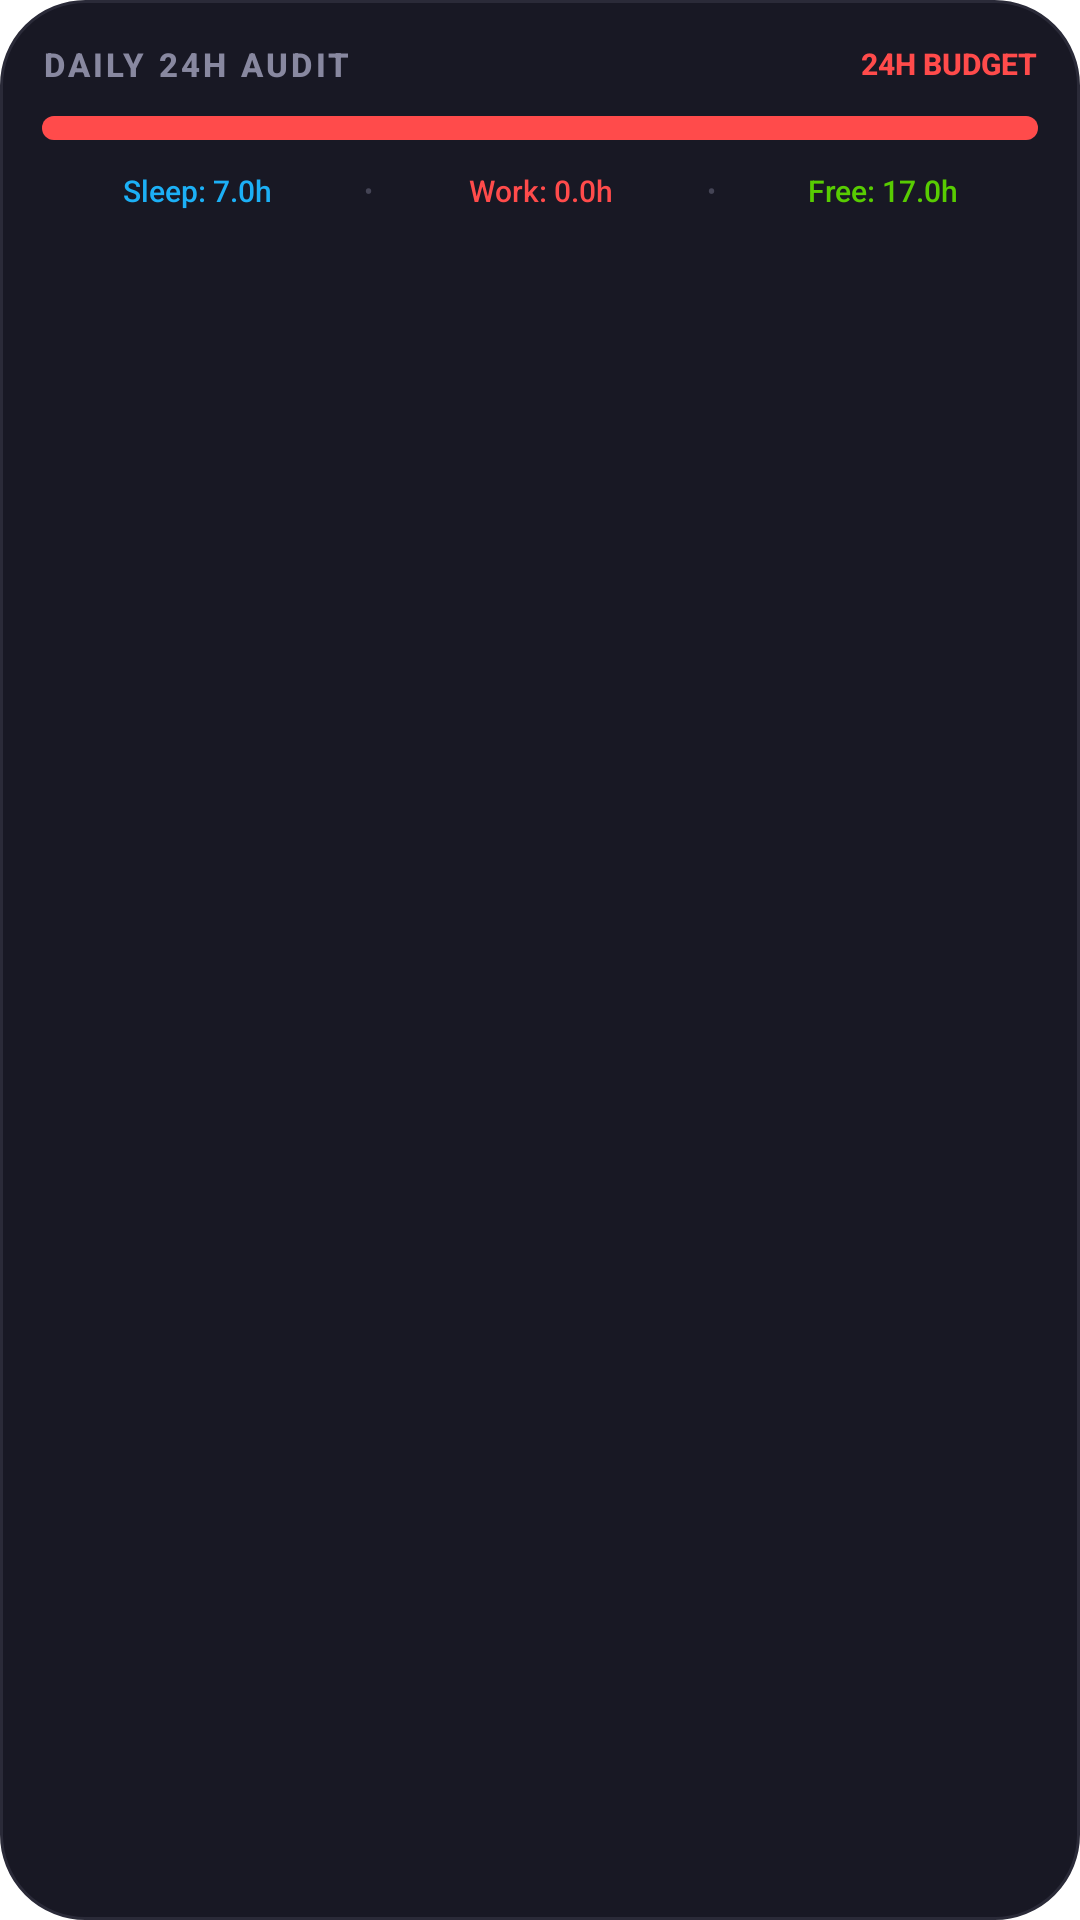

Here is an Android app screen rendered from its layout file. Give the layout XML and the strings, colors and styles it references.
<!-- AndroidManifest.xml: fallback theme Theme.MaterialComponents.DayNight.NoActionBar -->
<!-- res/layout/widget_daily_audit.xml -->
<?xml version="1.0" encoding="utf-8"?>
<LinearLayout xmlns:android="http://schemas.android.com/apk/res/android"
    android:id="@+id/widget_root"
    android:layout_width="match_parent"
    android:layout_height="match_parent"
    android:background="@drawable/widget_card_bg"
    android:orientation="vertical"
    android:padding="@dimen/widget_padding">

    
    <LinearLayout
        android:layout_width="match_parent"
        android:layout_height="wrap_content"
        android:gravity="center_vertical"
        android:orientation="horizontal">

        <TextView
            android:layout_width="wrap_content"
            android:layout_height="wrap_content"
            android:fontFamily="sans-serif-medium"
            android:text="DAILY 24H AUDIT"
            android:textColor="@color/widget_text_muted"
            android:textSize="11sp"
            android:letterSpacing="0.1"
            android:textStyle="bold" />

        <FrameLayout
            android:layout_width="0dp"
            android:layout_height="1dp"
            android:layout_weight="1" />

        <TextView
            android:id="@+id/tv_audit_budget_label"
            android:layout_width="wrap_content"
            android:layout_height="wrap_content"
            android:fontFamily="sans-serif-medium"
            android:text="24H BUDGET"
            android:textColor="@color/vibrant_orange"
            android:textSize="10sp"
            android:textStyle="bold" />
    </LinearLayout>

    
    <ProgressBar
        android:id="@+id/pb_audit_progress"
        style="?android:attr/progressBarStyleHorizontal"
        android:layout_width="match_parent"
        android:layout_height="8dp"
        android:layout_marginTop="10dp"
        android:layout_marginBottom="10dp"
        android:progressDrawable="@drawable/widget_fill_orange"
        android:background="@drawable/widget_progress_track"
        android:max="100"
        android:progress="0" />

    
    <LinearLayout
        android:layout_width="match_parent"
        android:layout_height="wrap_content"
        android:gravity="center_vertical"
        android:orientation="horizontal">

        <TextView
            android:id="@+id/tv_audit_sleep"
            android:layout_width="0dp"
            android:layout_height="wrap_content"
            android:layout_weight="1"
            android:gravity="center"
            android:fontFamily="sans-serif-medium"
            android:text="Sleep: 7.0h"
            android:maxLines="1"
            android:ellipsize="end"
            android:textColor="@color/vibrant_blue"
            android:textSize="10sp" />

        <TextView
            android:layout_width="wrap_content"
            android:layout_height="wrap_content"
            android:layout_marginStart="4dp"
            android:layout_marginEnd="4dp"
            android:text="•"
            android:textColor="#444455"
            android:textSize="9sp" />

        <TextView
            android:id="@+id/tv_audit_work"
            android:layout_width="0dp"
            android:layout_height="wrap_content"
            android:layout_weight="1"
            android:gravity="center"
            android:fontFamily="sans-serif-medium"
            android:text="Work: 0.0h"
            android:maxLines="1"
            android:ellipsize="end"
            android:textColor="@color/vibrant_orange"
            android:textSize="10sp" />

        <TextView
            android:layout_width="wrap_content"
            android:layout_height="wrap_content"
            android:layout_marginStart="4dp"
            android:layout_marginEnd="4dp"
            android:text="•"
            android:textColor="#444455"
            android:textSize="9sp" />

        <TextView
            android:id="@+id/tv_audit_free"
            android:layout_width="0dp"
            android:layout_height="wrap_content"
            android:layout_weight="1"
            android:gravity="center"
            android:fontFamily="sans-serif-medium"
            android:text="Free: 17.0h"
            android:maxLines="1"
            android:ellipsize="end"
            android:textColor="@color/vibrant_green"
            android:textSize="10sp" />
    </LinearLayout>

</LinearLayout>
<!-- resources referenced by this layout -->
<resources>
  <color name="vibrant_blue">#1CB0F6</color>
  <color name="vibrant_green">#58CC02</color>
  <color name="vibrant_orange">#FF4B4B</color>
  <color name="widget_text_muted">#8888A0</color>
  <dimen name="widget_padding">14dp</dimen>
  <!-- drawable widget_card_bg (drawable) -->
  <?xml version="1.0" encoding="utf-8"?>
  <shape xmlns:android="http://schemas.android.com/apk/res/android"
      android:shape="rectangle">
      <solid android:color="@color/widget_bg_dark" />
      <corners android:radius="@dimen/widget_corner_radius" />
      <stroke
          android:width="1dp"
          android:color="#2A2A38" />
  </shape>
  <!-- drawable widget_fill_orange (drawable) -->
  <?xml version="1.0" encoding="utf-8"?>
  <shape xmlns:android="http://schemas.android.com/apk/res/android"
      android:shape="rectangle">
      <solid android:color="@color/vibrant_orange" />
      <corners android:radius="100dp" />
  </shape>
  <!-- drawable widget_progress_track (drawable) -->
  <?xml version="1.0" encoding="utf-8"?>
  <shape xmlns:android="http://schemas.android.com/apk/res/android"
      android:shape="rectangle">
      <solid android:color="@color/track_bg_dark" />
      <corners android:radius="100dp" />
  </shape>
  <color name="widget_bg_dark">#181824</color>
  <dimen name="widget_corner_radius">16dp</dimen>
  <color name="track_bg_dark">#2A2A38</color>
</resources>
